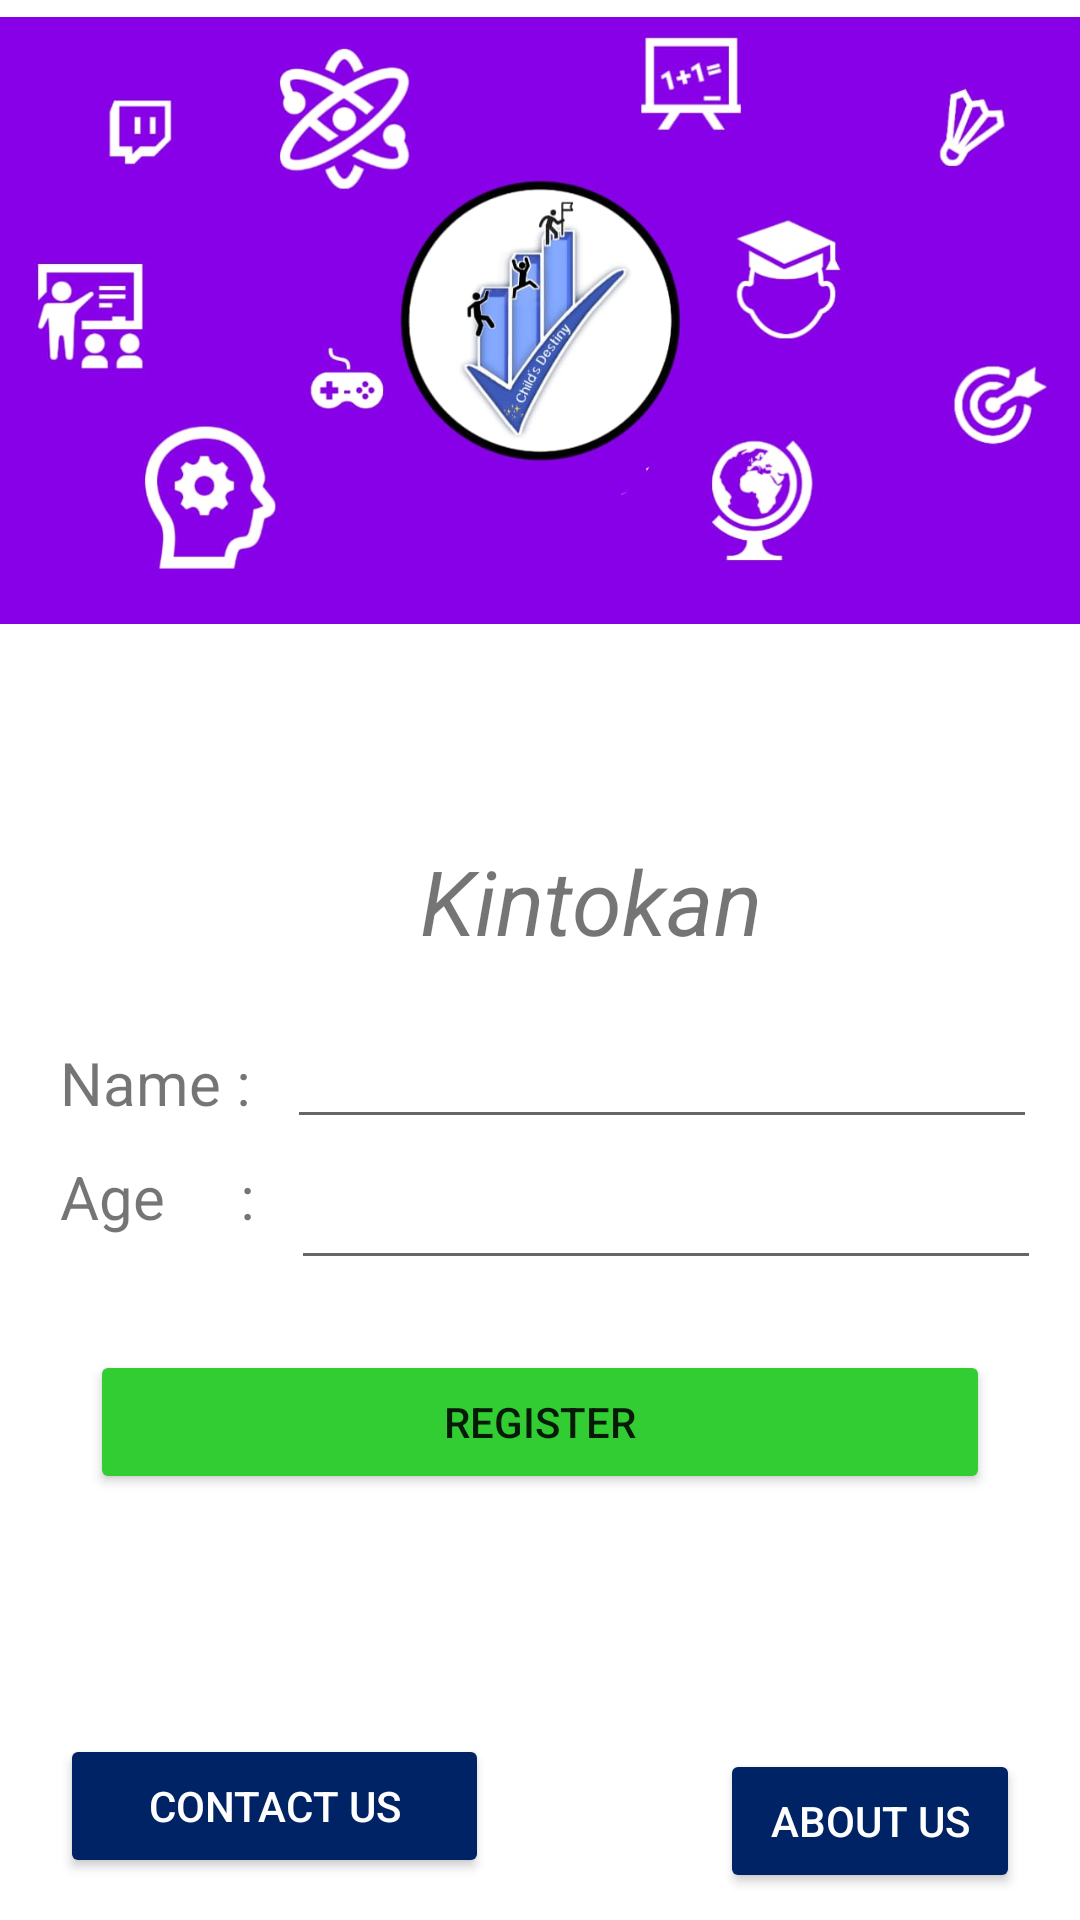

Here is an Android app screen rendered from its layout file. Give the layout XML and the strings, colors and styles it references.
<!-- AndroidManifest.xml: application theme Theme.Kintokan -->
<!-- res/layout/activity_main.xml -->
<?xml version="1.0" encoding="utf-8"?>
<ScrollView xmlns:android="http://schemas.android.com/apk/res/android"
    xmlns:app="http://schemas.android.com/apk/res-auto"
    android:layout_width="match_parent"
    android:layout_height="match_parent"

    xmlns:tools="http://schemas.android.com/tools"
    tools:context="kintokan.example.kintokan.MainActivity">

    <RelativeLayout
        android:layout_width="match_parent"
        android:layout_height="match_parent">


        <ImageView
            android:id="@+id/imageView"
            android:layout_width="match_parent"
            android:layout_height="275dp"
            android:layout_marginTop="-51dp"
            android:paddingTop="40dp"
            app:srcCompat="@drawable/whatsapp_image_2022_04_20_at_7_05_38_am" />


        <TextView
            android:id="@+id/name"
            android:layout_width="wrap_content"
            android:layout_height="wrap_content"
            android:layout_below="@id/imageView"
            android:layout_marginLeft="20dp"
            android:layout_marginTop="123dp"
            android:text="Name :"
            android:textSize="20dp">

        </TextView>

        <EditText
            android:id="@+id/name_input"
            android:layout_width="250dp"
            android:layout_height="wrap_content"
            android:layout_below="@+id/imageView"
            android:layout_marginLeft="12dp"
            android:layout_marginTop="114dp"
            android:layout_toRightOf="@+id/name"

            >

        </EditText>

        <EditText
            android:id="@+id/age_input"
            android:layout_width="250dp"
            android:layout_height="wrap_content"
            android:layout_below="@+id/imageView"
            android:layout_marginLeft="12dp"
            android:layout_marginTop="161dp"
            android:layout_toRightOf="@+id/age"
            android:inputType="number"


            >

        </EditText>

        <TextView
            android:id="@+id/age"
            android:layout_width="wrap_content"
            android:layout_height="wrap_content"
            android:layout_below="@id/imageView"
            android:layout_marginLeft="20dp"
            android:layout_marginTop="161dp"
            android:text="Age     :"
            android:textSize="20dp">

        </TextView>

        <Button
            android:id="@+id/button1"
            android:layout_width="300dp"
            android:layout_height="wrap_content"
            android:layout_alignParentTop="true"
            android:layout_centerHorizontal="true"
            android:layout_marginTop="450dp"
            android:text="REGISTER"
            app:backgroundTint="#32CD32">

        </Button>


        <Button
            android:id="@+id/contact_us"
            android:layout_width="143dp"
            android:layout_height="wrap_content"
            android:layout_below="@id/button1"
            android:layout_marginLeft="20dp"
            android:layout_marginTop="80dp"
            android:layout_marginRight="20dp"
            android:text="contact us"
            android:textColor="@color/white"
            app:backgroundTint="#002366">

        </Button>


        <Button
            android:id="@+id/about_us"
            android:layout_width="143dp"
            android:layout_height="wrap_content"
            android:layout_below="@id/button1"
            android:layout_marginLeft="240dp"
            android:layout_marginTop="85dp"
            android:layout_marginRight="20dp"
            android:text="about us"
            android:textColor="@color/white"
            app:backgroundTint="#002366">

        </Button>

        <TextView
            android:id="@+id/textView"
            android:layout_width="262dp"
            android:layout_height="wrap_content"
            android:layout_marginLeft="140dp"
            android:layout_marginTop="280dp"
            android:text="Kintokan"
            android:textSize="30dp"
            android:textStyle="italic"/>


    </RelativeLayout>
</ScrollView>
<!-- resources referenced by this layout -->
<resources>
  <color name="white">#FFFFFFFF</color>
  <!-- drawable whatsapp_image_2022_04_20_at_7_05_38_am: jpeg bitmap (drawable, 57610 bytes) -->
  <style name="Theme.Kintokan" parent="Theme.MaterialComponents.DayNight.DarkActionBar">
          
          <item name="colorPrimary">@color/purple_500</item>
          <item name="colorPrimaryVariant">@color/purple_700</item>
          <item name="colorOnPrimary">@color/white</item>
          
          <item name="colorSecondary">@color/teal_200</item>
          <item name="colorSecondaryVariant">@color/teal_700</item>
          <item name="colorOnSecondary">@color/black</item>
          
          <item name="android:statusBarColor" tools:targetApi="l">?attr/colorPrimaryVariant</item>
          
  
      </style>
  <color name="purple_500">#FF6200EE</color>
  <color name="purple_700">#FF3700B3</color>
  <color name="teal_200">#FF03DAC5</color>
  <color name="teal_700">#FF018786</color>
  <color name="black">#FF000000</color>
</resources>
